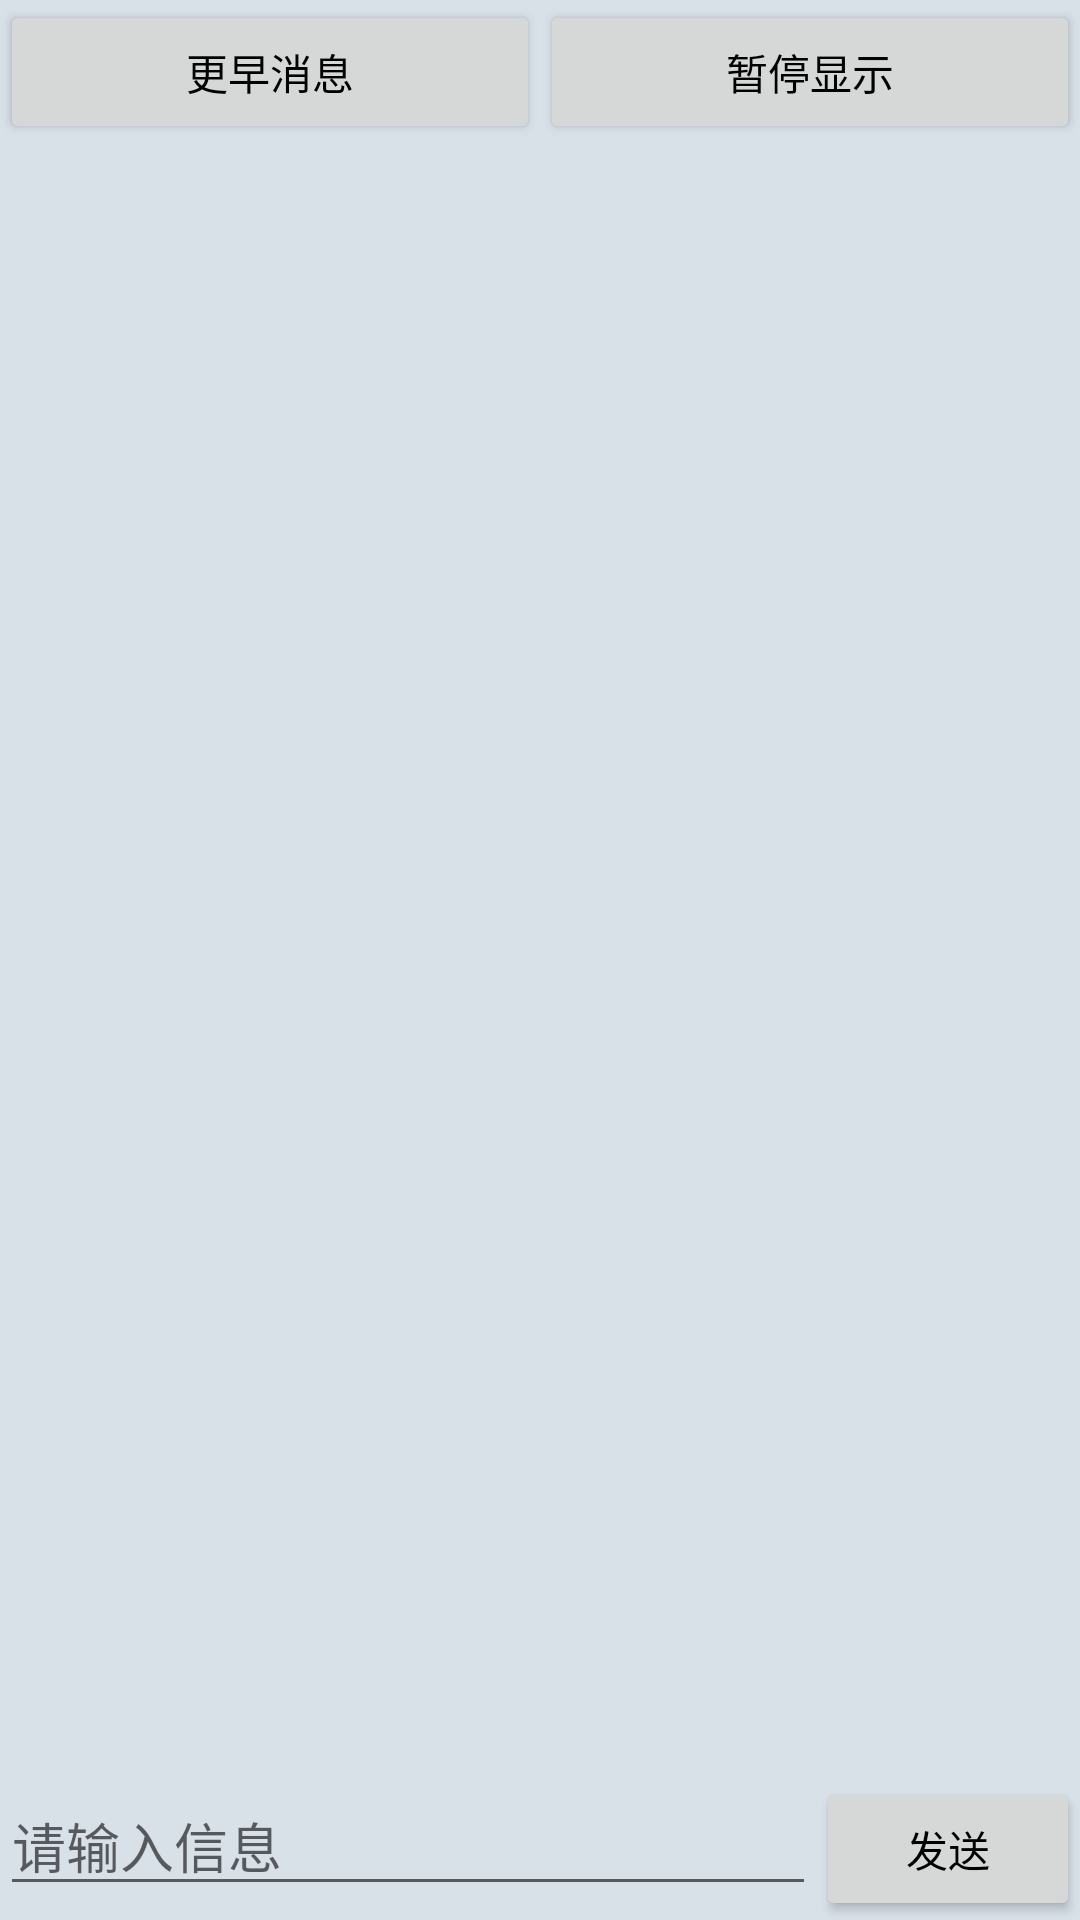

Produce the Android XML layout that renders to this screen, including the resource entries it uses.
<!-- AndroidManifest.xml: application theme Theme.BluetoothSMP -->
<!-- res/layout/fragment_liantian_new.xml -->
<?xml version="1.0" encoding="utf-8"?>
<androidx.drawerlayout.widget.DrawerLayout xmlns:android="http://schemas.android.com/apk/res/android"
    xmlns:app="http://schemas.android.com/apk/res-auto"
    xmlns:tools="http://schemas.android.com/tools"
    android:layout_width="match_parent"
    android:layout_height="match_parent"
    tools:context="com.zzf.bluetoothsmp.Liao_tian"
    android:background="#d8e0e8"
    >
    <androidx.coordinatorlayout.widget.CoordinatorLayout
        android:layout_width="match_parent"
        android:layout_height="match_parent"
        >

        <LinearLayout
            app:layout_behavior="@string/appbar_scrolling_view_behavior"
            android:orientation="vertical"
            android:layout_width="match_parent"
            android:layout_height="match_parent">
            <include layout="@layout/chat_transcript_controls" />
            <androidx.recyclerview.widget.RecyclerView
                android:id="@+id/msg_recycler_view"
                android:layout_width="match_parent"
                android:layout_height="0dp"
                android:layout_weight="1"/>
            <LinearLayout
                android:id="@+id/input_bar"
                android:layout_width="match_parent"
                android:layout_height="wrap_content"
                >
                <EditText
                    android:id="@+id/input_text"
                    android:layout_width="0dp"
                    android:layout_height="wrap_content"
                    android:layout_weight="1"
                    android:hint="@string/please_enter_information"
                    android:maxLines="2"
                    tools:ignore="Suspicious0dp" />
                <Button
                    android:id="@+id/send"
                    android:layout_width="wrap_content"
                    android:layout_height="wrap_content"
                    android:text="@string/send"
                    />
            </LinearLayout>

        </LinearLayout>
    </androidx.coordinatorlayout.widget.CoordinatorLayout>

</androidx.drawerlayout.widget.DrawerLayout>
<!-- res/layout/chat_transcript_controls.xml (included above) -->
<?xml version="1.0" encoding="utf-8"?>
<LinearLayout xmlns:android="http://schemas.android.com/apk/res/android"
    android:layout_width="match_parent"
    android:layout_height="wrap_content"
    android:orientation="horizontal">
    <Button android:id="@+id/chat_load_older"
        android:layout_width="0dp" android:layout_weight="1"
        android:layout_height="wrap_content" android:minHeight="48dp"
        android:text="@string/chat_load_older" />
    <Button android:id="@+id/chat_pause"
        android:layout_width="0dp" android:layout_weight="1"
        android:layout_height="wrap_content" android:minHeight="48dp"
        android:text="@string/chat_pause" />
    <Button android:id="@+id/chat_new_messages"
        android:layout_width="0dp" android:layout_weight="1"
        android:layout_height="wrap_content" android:minHeight="48dp"
        android:visibility="gone" />
</LinearLayout>
<!-- resources referenced by this layout -->
<resources>
  <string name="chat_load_older">更早消息</string>
  <string name="chat_pause">暂停显示</string>
  <string name="please_enter_information">请输入信息</string>
  <string name="send">发送</string>
  <style name="Theme.BluetoothSMP" parent="Theme.MaterialComponents.Light.NoActionBar">
          
          <item name="colorPrimary">@color/purple_500</item>
          <item name="colorPrimaryVariant">@color/purple_700</item>
          <item name="colorOnPrimary">@color/white</item>
          
          <item name="colorSecondary">@color/teal_200</item>
          <item name="colorSecondaryVariant">@color/teal_700</item>
          <item name="colorOnSecondary">@color/black</item>
          <item name="android:textColorPrimary">@color/black</item>
  
          
      </style>
  <color name="purple_500">#FF6200EE</color>
  <color name="purple_700">#FF3700B3</color>
  <color name="white">#FFFFFFFF</color>
  <color name="teal_200">#FF03DAC5</color>
  <color name="teal_700">#FF018786</color>
  <color name="black">#FF000000</color>
</resources>
